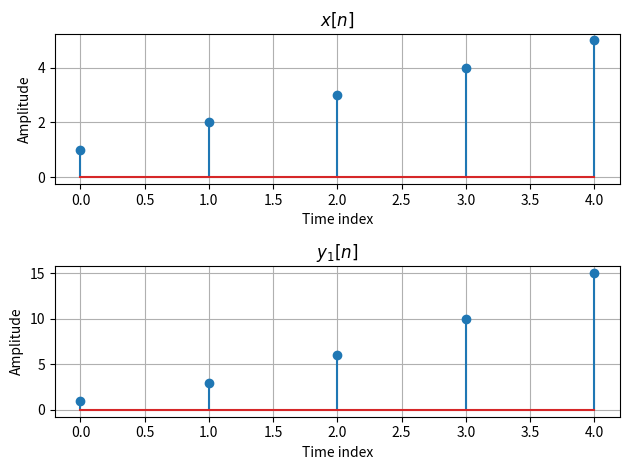

Recreate this plot in Python.
import numpy as np 
import matplotlib.pyplot as plt 
x = np.array([1,2,3,4,5])
#h1 is unit step function
h1= np.array([1,1,1,1,1])
y1=np.convolve(x,h1)
plt.subplot(2,1,1)
plt.title('$x[n]$')
plt.xlabel('Time index')
plt.ylabel('Amplitude')
plt.stem(np.arange(len(x)),x)
plt.grid()

plt.subplot(2,1,2)
plt.title('$y_1[n]$')
plt.xlabel('Time index')
plt.ylabel('Amplitude')
plt.stem(np.arange(len(y1[0:5])),y1[0:5])
plt.grid()
#自動調整子圖間的間距
plt.tight_layout()
plt.show()

